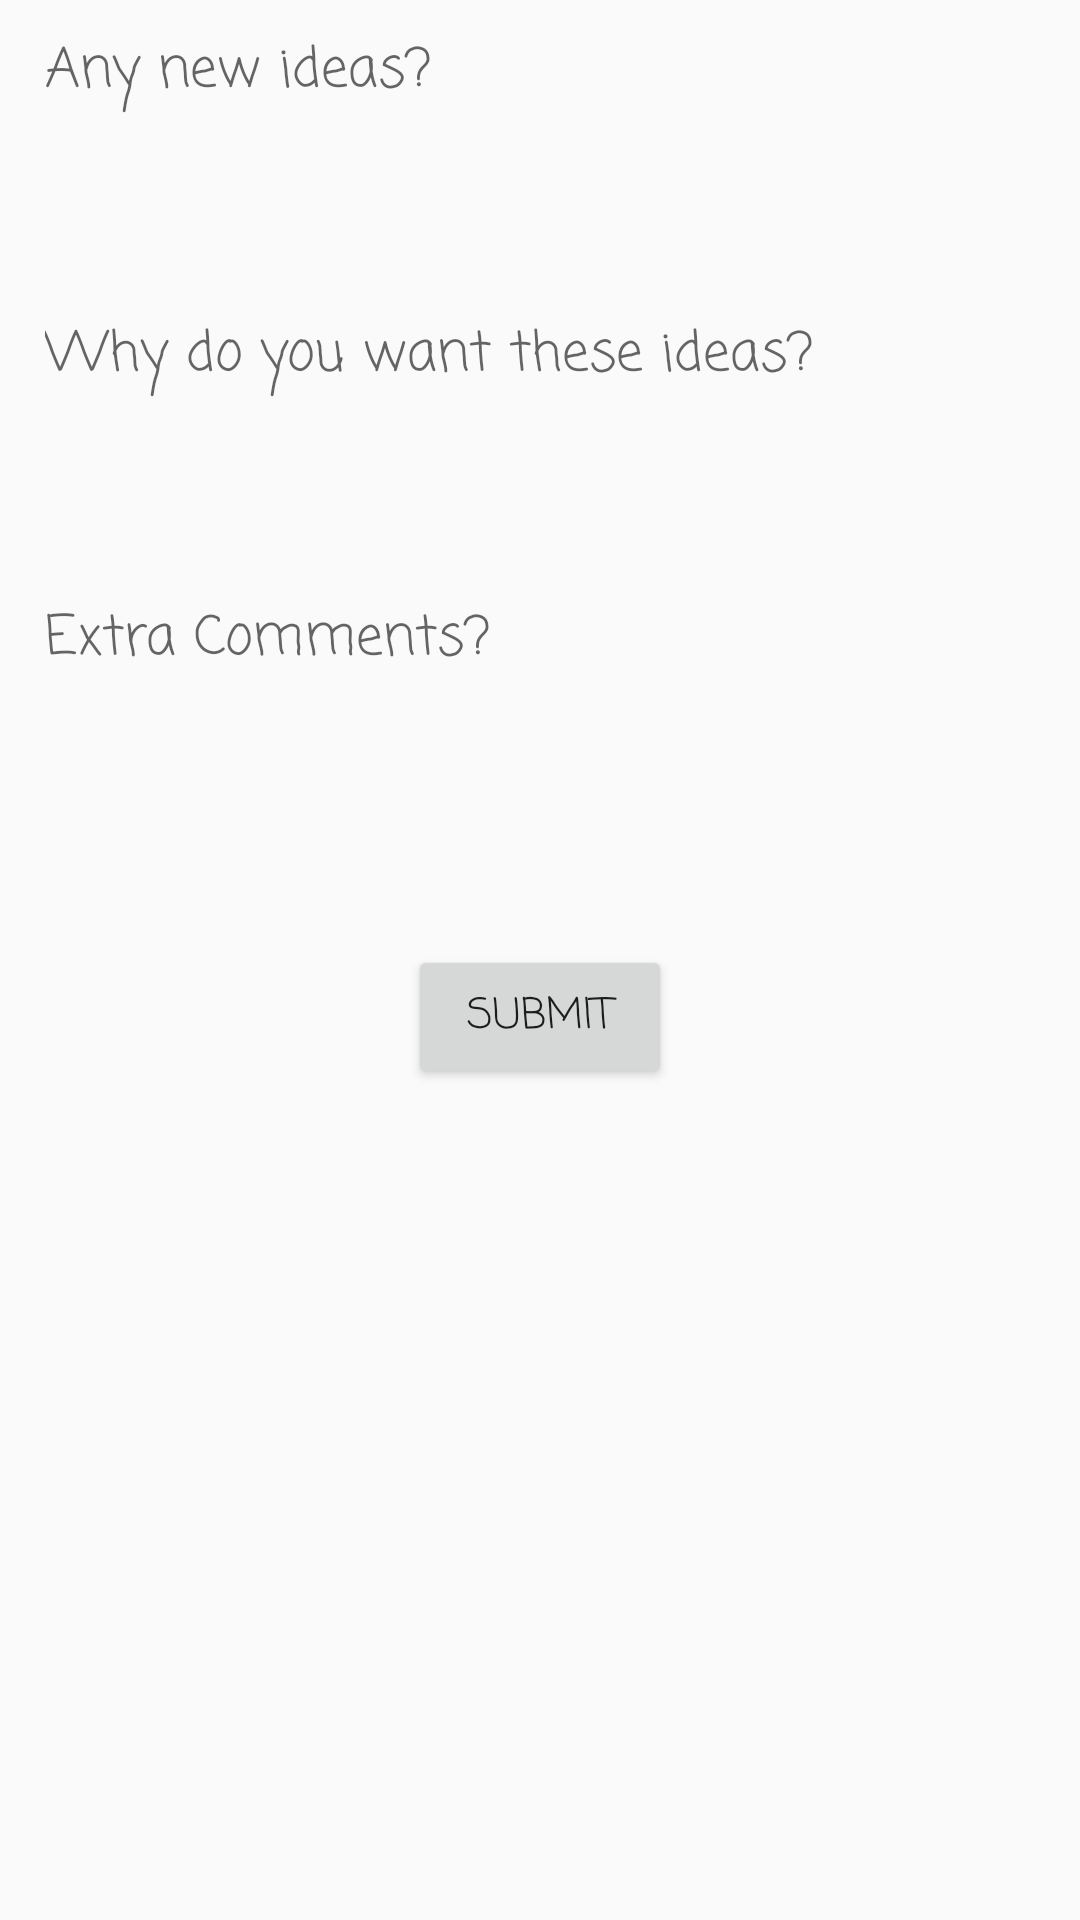

This screen was rendered from an Android layout file. Write that file and the resources it references.
<!-- AndroidManifest.xml: application theme AppTheme -->
<!-- res/layout/activity_forum.xml -->
<?xml version="1.0" encoding="utf-8"?>
<RelativeLayout xmlns:android="http://schemas.android.com/apk/res/android"
    android:layout_width="match_parent" android:layout_height="match_parent">

    <EditText
        android:id="@+id/editIdea"
        android:layout_width="match_parent"
        android:layout_height="wrap_content"
        android:layout_alignParentTop="true"
        android:layout_centerHorizontal="true"
        android:layout_marginTop="0dp"
        android:backgroundTint="@android:color/transparent"
        android:ems="10"
        android:fontFamily="casual"
        android:hint="Any new ideas?"
        android:inputType="textPersonName"
        android:paddingLeft="15dp"
        android:paddingRight="15dp" />

    <EditText
        android:id="@+id/editWhy"
        android:layout_width="match_parent"
        android:layout_height="wrap_content"
        android:layout_alignLeft="@+id/editIdea"
        android:layout_alignStart="@+id/editIdea"
        android:layout_below="@+id/editIdea"
        android:layout_marginTop="50dp"
        android:backgroundTint="@android:color/transparent"
        android:ems="10"
        android:fontFamily="casual"
        android:hint="Why do you want these ideas?"
        android:inputType="textPersonName"
        android:paddingLeft="15dp"
        android:paddingRight="15dp" />

    <EditText
        android:id="@+id/editComments"
        android:layout_width="match_parent"
        android:layout_height="wrap_content"
        android:layout_alignLeft="@+id/editWhy"
        android:layout_alignStart="@+id/editWhy"
        android:layout_below="@+id/editWhy"
        android:layout_marginTop="50dp"
        android:backgroundTint="@android:color/transparent"
        android:ems="10"
        android:fontFamily="casual"
        android:hint="Extra Comments?"
        android:inputType="textPersonName"
        android:paddingLeft="15dp"
        android:paddingRight="15dp" />

    <Button
        android:id="@+id/submitForum"
        android:layout_width="wrap_content"
        android:layout_height="wrap_content"
        android:layout_below="@+id/editComments"
        android:layout_centerHorizontal="true"
        android:layout_marginTop="81dp"
        android:fontFamily="casual"
        android:text="Submit" />
</RelativeLayout>
<!-- resources referenced by this layout -->
<resources>
  <style name="AppTheme" parent="Theme.AppCompat.Light.DarkActionBar">
          
          <item name="colorPrimary">@color/colorPrimary</item>
          <item name="colorPrimaryDark">@color/colorDarkBlue</item>
          <item name="colorAccent">@color/colorBlueAccent</item>
      </style>
  <color name="colorPrimary">#3F51B5</color>
  <color name="colorDarkBlue">#245e87</color>
  <color name="colorBlueAccent">#51aeef</color>
</resources>
